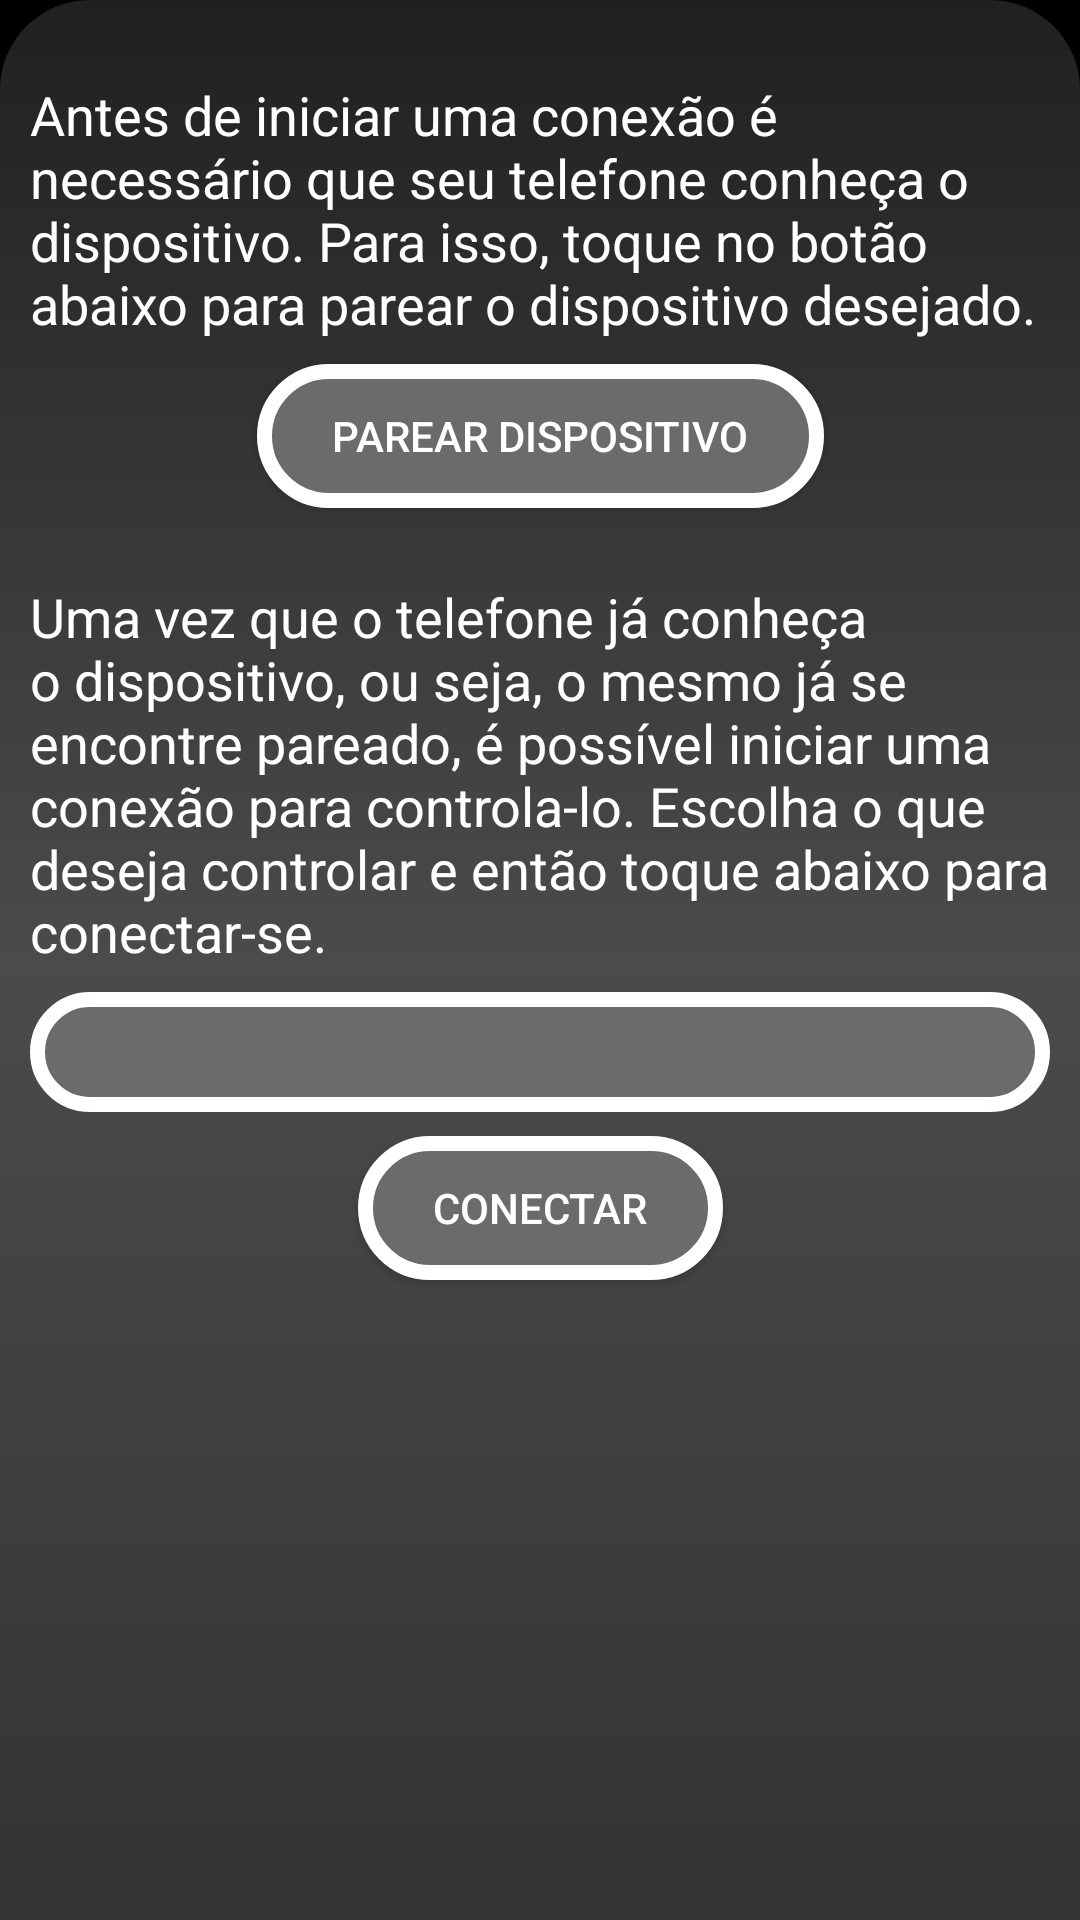

Here is an Android app screen rendered from its layout file. Give the layout XML and the strings, colors and styles it references.
<!-- AndroidManifest.xml: application theme AppTheme -->
<!-- res/layout/fragment_connect.xml -->
<?xml version="1.0" encoding="utf-8"?>
<FrameLayout xmlns:android="http://schemas.android.com/apk/res/android"
    xmlns:app="http://schemas.android.com/apk/res-auto"
    xmlns:tools="http://schemas.android.com/tools"
    android:layout_width="match_parent"
    android:layout_height="match_parent"
    android:background="@android:color/black"
    tools:context=".Fragments.BtFragments.ConnectFragment">

    

    <android.support.constraint.ConstraintLayout
        android:layout_width="match_parent"
        android:layout_height="match_parent"
        android:background="@drawable/round_rect_new">

        <Button
            android:id="@+id/btnConnectBT"
            android:layout_width="wrap_content"
            android:layout_height="wrap_content"
            android:layout_marginTop="8dp"
            android:background="@drawable/round_rect_btn"
            android:paddingLeft="25dp"
            android:paddingRight="25dp"
            android:text="Conectar"
            app:layout_constraintEnd_toEndOf="parent"
            app:layout_constraintHorizontal_bias="0.5"
            app:layout_constraintStart_toStartOf="parent"
            app:layout_constraintTop_toBottomOf="@+id/spn_disps" />

        <Button
            android:id="@+id/btnPairBT"
            android:layout_width="wrap_content"
            android:layout_height="wrap_content"
            android:layout_marginTop="8dp"
            android:background="@drawable/round_rect_btn"
            android:paddingLeft="25dp"
            android:paddingRight="25dp"
            android:text="Parear dispositivo"
            app:layout_constraintEnd_toEndOf="parent"
            app:layout_constraintHorizontal_bias="0.5"
            app:layout_constraintStart_toStartOf="parent"
            app:layout_constraintTop_toBottomOf="@+id/textView7" />

        <TextView
            android:id="@+id/textView7"
            android:layout_width="0dp"
            android:layout_height="wrap_content"
            android:layout_marginTop="16dp"
            android:text="Antes de iniciar uma conexão é necessário que seu telefone conheça o dispositivo. Para isso, toque no botão abaixo para parear o dispositivo desejado."
            android:textColor="@android:color/white"
            android:textSize="18sp"
            app:layout_constraintEnd_toEndOf="parent"
            app:layout_constraintHorizontal_bias="0.5"
            app:layout_constraintStart_toStartOf="parent"
            app:layout_constraintTop_toTopOf="parent" />

        <TextView
            android:id="@+id/textView8"
            android:layout_width="0dp"
            android:layout_height="wrap_content"
            android:layout_marginTop="24dp"
            android:text="Uma vez que o telefone já conheça o dispositivo, ou seja, o mesmo já se encontre pareado, é possível iniciar uma conexão para controla-lo. Escolha o que deseja controlar e então toque abaixo para conectar-se."
            android:textColor="@android:color/white"
            android:textSize="18sp"
            app:layout_constraintEnd_toEndOf="parent"
            app:layout_constraintHorizontal_bias="0.5"
            app:layout_constraintStart_toStartOf="parent"
            app:layout_constraintTop_toBottomOf="@+id/btnPairBT" />

        <Spinner
            android:id="@+id/spn_disps"
            android:layout_width="0dp"
            android:layout_height="40dp"
            android:layout_marginTop="8dp"
            android:background="@drawable/round_rect_btn"
            android:popupBackground="@drawable/round_rect_btn"
            app:layout_constraintEnd_toEndOf="parent"
            app:layout_constraintHorizontal_bias="0.5"
            app:layout_constraintStart_toStartOf="parent"
            app:layout_constraintTop_toBottomOf="@+id/textView8" />

    </android.support.constraint.ConstraintLayout>
</FrameLayout>
<!-- resources referenced by this layout -->
<resources>
  <!-- drawable round_rect_btn (drawable) -->
  <shape xmlns:android="http://schemas.android.com/apk/res/android">
      <solid android:color="@color/elegantLightGray"/>
      <stroke
          android:color="@android:color/white"
          android:width="5dp"/>
      <corners
          android:radius="30dp" />
      <padding
          android:left="10dp"
          android:top="10dp"
          android:right="10dp"
          android:bottom="10dp" />
  </shape>
  <!-- drawable round_rect_new (drawable) -->
  <shape xmlns:android="http://schemas.android.com/apk/res/android">
      <gradient
          android:startColor="@color/elegantDarkGray"
          android:centerColor="@color/elegantGray"
          android:endColor="@color/elegantBlack"
          android:type="linear"
          android:angle="90"/>
      
          
          
      <corners
          android:topLeftRadius="30dp"
          android:topRightRadius="30dp"/>
      <padding
          android:left="10dp"
          android:top="10dp"
          android:right="10dp"
          android:bottom="10dp" />
  </shape>
  <style name="AppTheme" parent="Theme.AppCompat.Light.DarkActionBar">
          
          <item name="colorPrimary">@color/colorPrimary</item>
          <item name="colorPrimaryDark">@color/colorPrimaryDark</item>
          <item name="colorAccent">@color/colorAccent</item>
          <item name="android:textColor">@android:color/white</item>
      </style>
  <color name="elegantLightGray">#6b6b6b</color>
  <color name="elegantDarkGray">#333332</color>
  <color name="elegantGray">#4b4b4a</color>
  <color name="elegantBlack">#202020</color>
  <color name="colorPrimary">#000000</color>
  <color name="colorPrimaryDark">#000000</color>
  <color name="colorAccent">#6a727b</color>
</resources>
